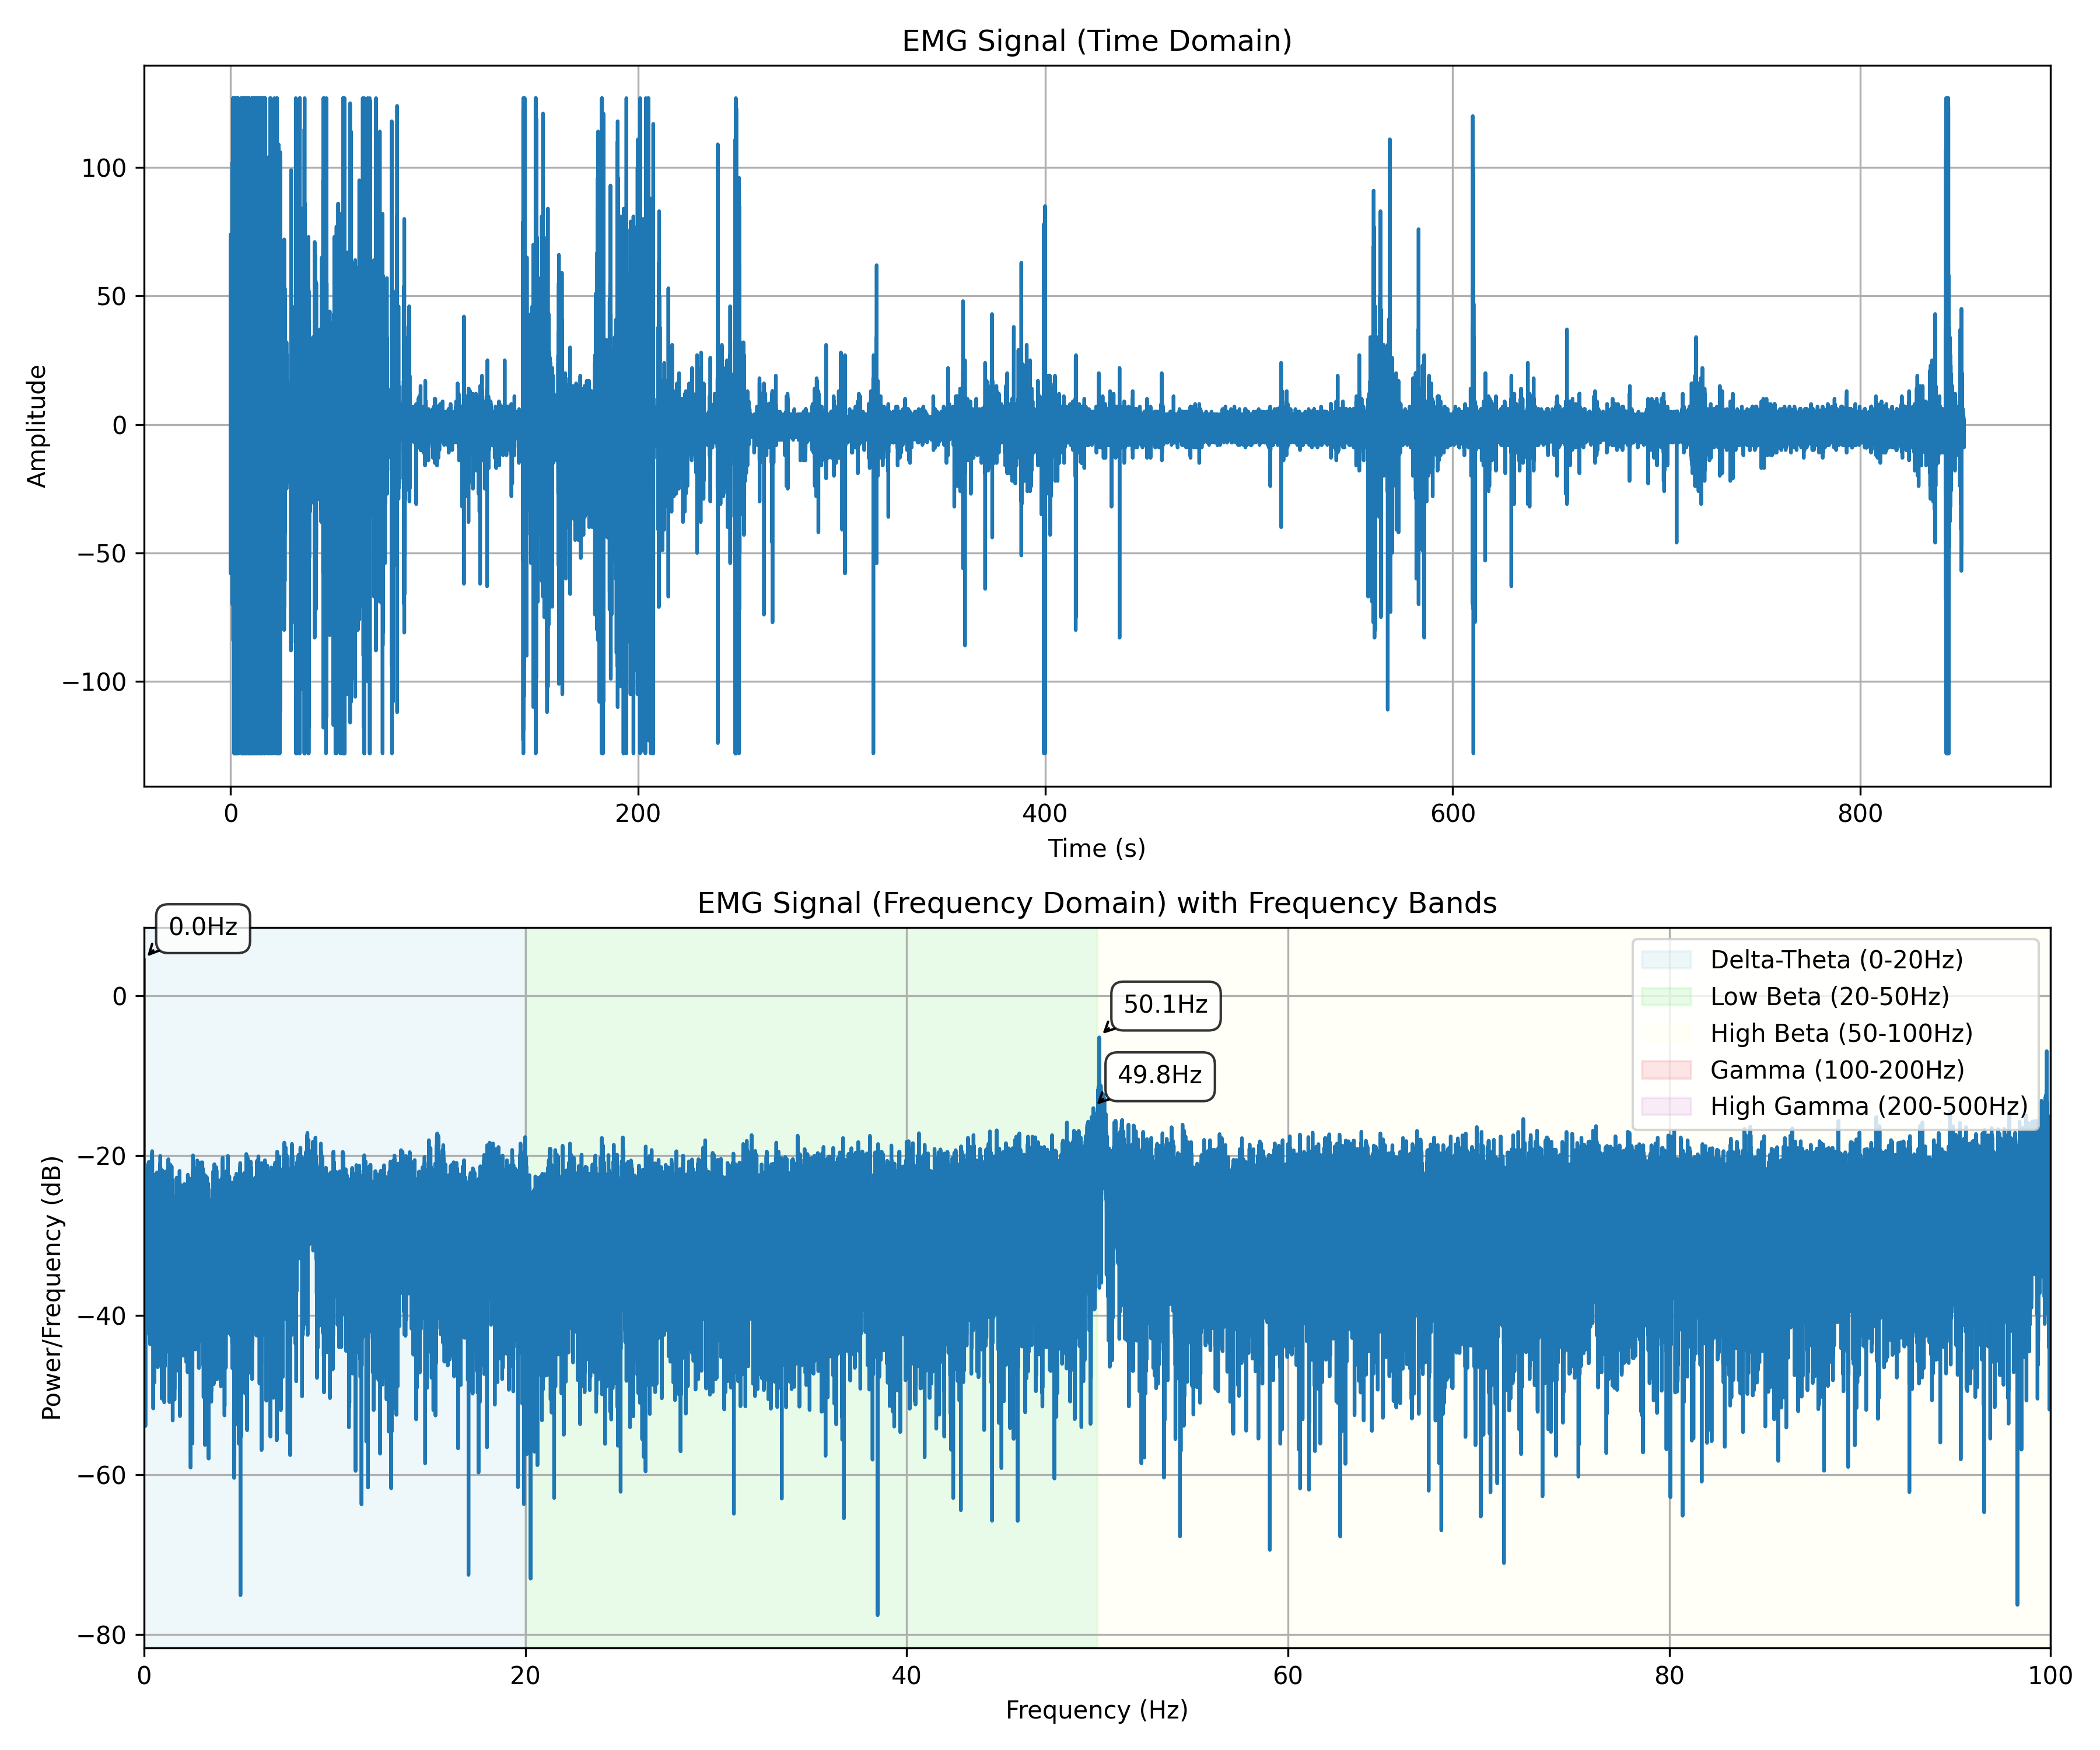

The Python source for this figure:
import numpy as np
import pandas as pd
import matplotlib.pyplot as plt
from scipy.fft import fft, fftfreq
from scipy.signal import find_peaks

# パラメータ設定 (必要に応じて調整してください)
SAMPLING_RATE = 200  # サンプリングレート (Hz)
FILENAME = 'emg_data.csv'  # ファイル名
EMG_COLUMN = 'emg'  # EMGデータの列名

# データの読み込み
try:
    df = pd.read_csv(FILENAME)
    print("データの先頭5行を表示:")
    print(df.head())
    
    # データの確認
    if EMG_COLUMN not in df.columns:
        print(f"\n使用可能な列: {df.columns.tolist()}")
        EMG_COLUMN = input("EMGデータの列名を入力してください: ")
    
    emg_data = df[EMG_COLUMN].values
    n = len(emg_data)
    
    # FFTの計算
    yf = fft(emg_data)
    xf = fftfreq(n, 1/SAMPLING_RATE)[:n//2]
    
    # パワースペクトル密度 (PSD) の計算
    psd = 2.0/n * np.abs(yf[0:n//2])
    
    # 周波数帯域の定義 (Hz)
    frequency_bands = [
        (0, 20, 'Delta-Theta (0-20Hz)'),
        (20, 50, 'Low Beta (20-50Hz)'),
        (50, 100, 'High Beta (50-100Hz)'),
        (100, 200, 'Gamma (100-200Hz)'),
        (200, 500, 'High Gamma (200-500Hz)')
    ]
    
    # 各周波数帯域のピーク値を計算
    print("\n各周波数帯域のピーク値:")
    print("-" * 50)
    for low, high, band_name in frequency_bands:
        # 周波数帯域内のインデックスを取得
        band_mask = (xf >= low) & (xf <= high)
        if not any(band_mask):
            print(f"{band_name}: データがありません")
            continue
            
        # 帯域内のPSDを取得
        band_psd = psd[band_mask]
        band_freq = xf[band_mask]
        
        # ピークを検出
        peaks, _ = find_peaks(band_psd, height=0)
        
        if len(peaks) > 0:
            # 最大ピークを取得
            max_peak_idx = peaks[np.argmax(band_psd[peaks])]
            peak_freq = band_freq[max_peak_idx]
            peak_value = band_psd[max_peak_idx]
            print(f"{band_name}: ピーク周波数 = {peak_freq:.2f} Hz, ピーク値 = {peak_value:.2e} (dB = {20*np.log10(peak_value):.2f} dB)")
        else:
            # ピークが見つからない場合は最大値を使用
            max_idx = np.argmax(band_psd)
            peak_freq = band_freq[max_idx]
            peak_value = band_psd[max_idx]
            print(f"{band_name}: ピーク検出なし, 最大値 = {peak_value:.2e} (dB = {20*np.log10(peak_value):.2f} dB) @ {peak_freq:.2f} Hz")
    
    print("-" * 50)
    
    # プロットの作成
    plt.figure(figsize=(12, 10))
    
    # 時間領域のプロット
    plt.subplot(2, 1, 1)
    time = np.arange(0, n) / SAMPLING_RATE
    plt.plot(time, emg_data)
    plt.title('EMG Signal (Time Domain)')
    plt.xlabel('Time (s)')
    plt.ylabel('Amplitude')
    plt.grid(True)
    
    # 周波数領域のプロット
    plt.subplot(2, 1, 2)
    line, = plt.plot(xf, 20 * np.log10(psd))  # dBスケールで表示
    
    # 周波数帯域を色分けして表示
    colors = ['lightblue', 'lightgreen', 'lightyellow', 'lightcoral', 'plum']
    for i, (low, high, band_name) in enumerate(frequency_bands):
        if i < len(colors):
            plt.axvspan(low, high, alpha=0.2, color=colors[i], label=band_name)
    
    # 各帯域のピークに注釈を追加
    for low, high, band_name in frequency_bands:
        band_mask = (xf >= low) & (xf <= high)
        if not any(band_mask):
            continue
        
        band_psd = psd[band_mask]
        band_freq = xf[band_mask]
        max_idx = np.argmax(band_psd)
        peak_freq = band_freq[max_idx]
        peak_value = band_psd[max_idx]
        
        # ピークに注釈を追加
        if peak_value > 0:
            plt.annotate(f'{peak_freq:.1f}Hz',
                        xy=(peak_freq, 20 * np.log10(peak_value)),
                        xytext=(10, 10),
                        textcoords='offset points',
                        arrowprops=dict(arrowstyle='->', connectionstyle='arc3,rad=0.2'),
                        bbox=dict(boxstyle='round,pad=0.5', fc='white', alpha=0.8))
    
    plt.title('EMG Signal (Frequency Domain) with Frequency Bands')
    plt.xlabel('Frequency (Hz)')
    plt.ylabel('Power/Frequency (dB)')
    plt.xlim([0, SAMPLING_RATE/2])  # ナイキスト周波数まで表示
    plt.grid(True)
    plt.legend(loc='upper right')
    
    plt.tight_layout()
    
    # 画像として保存
    plt.savefig('emg_fft_analysis.png', dpi=300)
    print("\nFFT解析結果を 'emg_fft_analysis.png' として保存しました。")
    
    # プロットを表示
    plt.show()
    
except FileNotFoundError:
    print(f"エラー: ファイル '{FILENAME}' が見つかりません。")
except Exception as e:
    print(f"エラーが発生しました: {str(e)}")
    print("\n使用可能な列:")
    print(df.columns.tolist())
